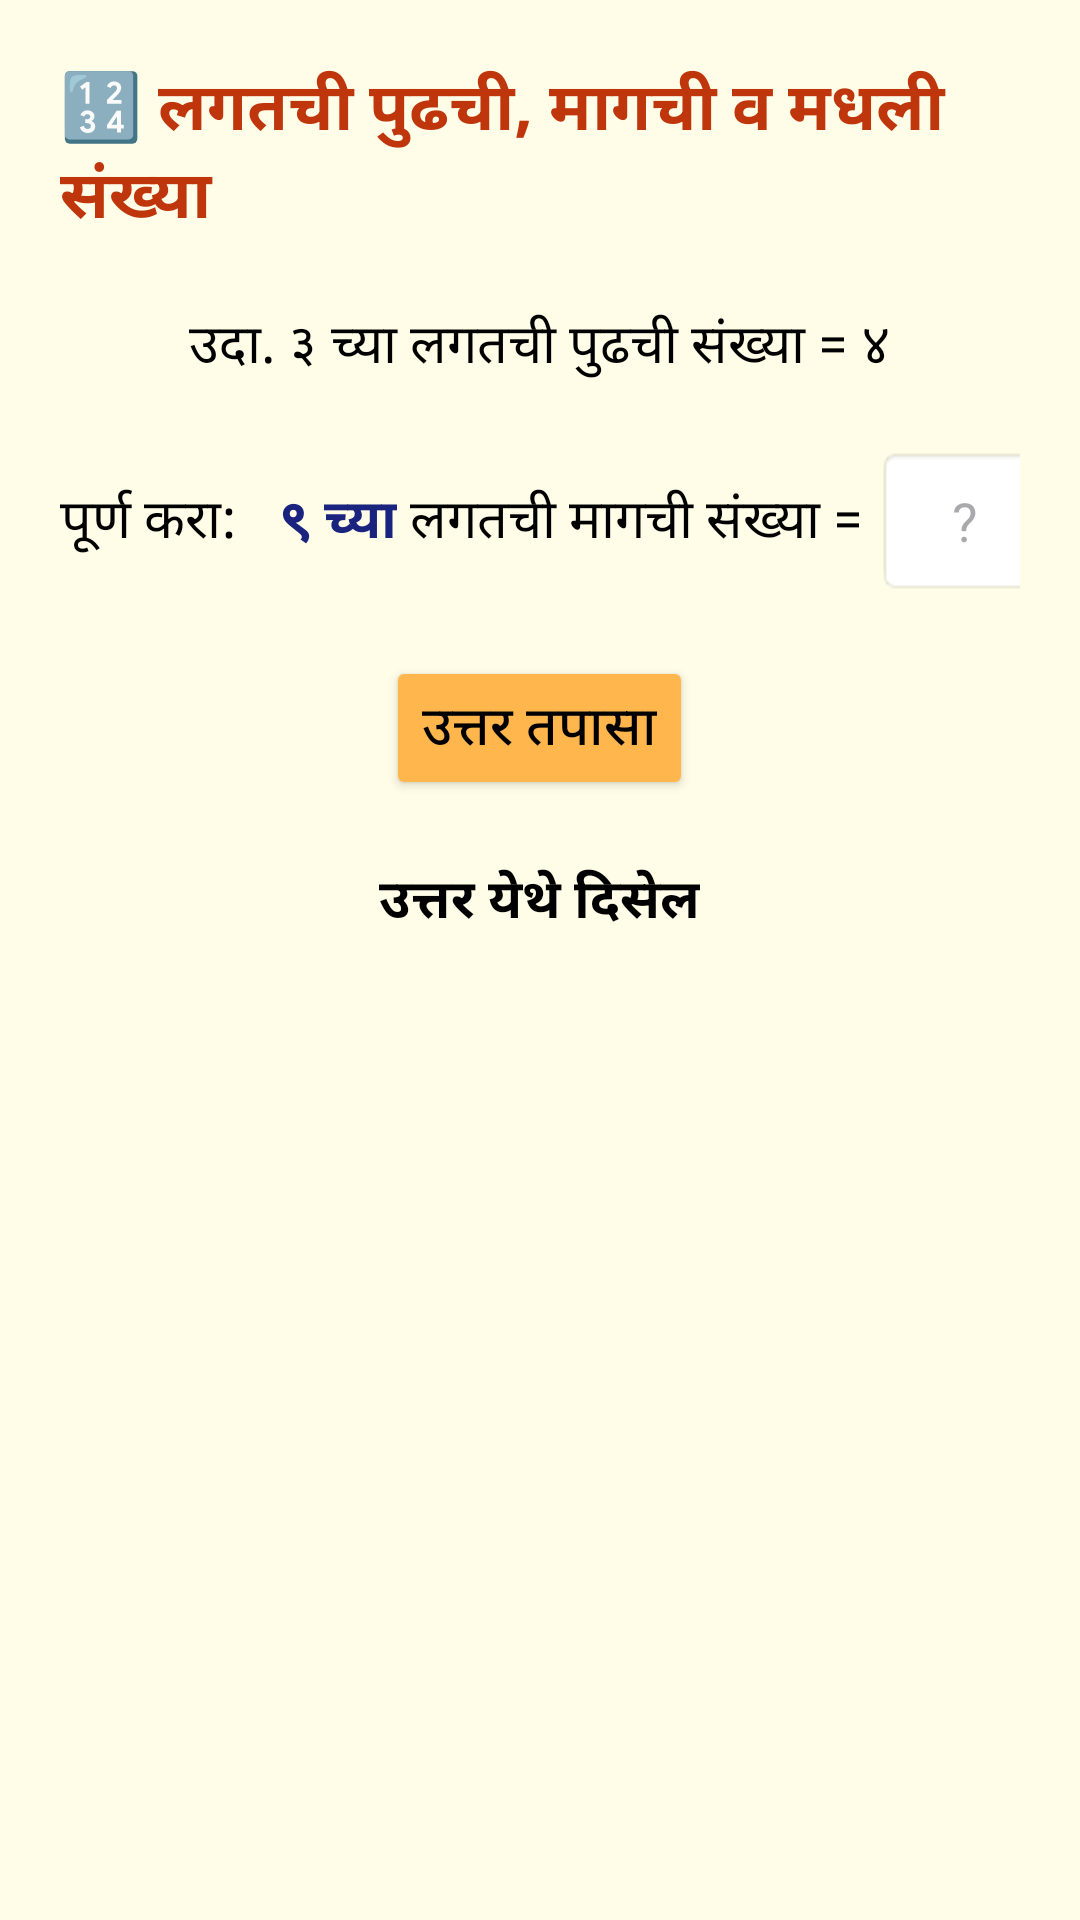

Reconstruct the res/layout file that produces this screen, plus the resources it refers to.
<!-- AndroidManifest.xml: application theme Theme.MATHS -->
<!-- res/layout/activity_next_number.xml -->
<?xml version="1.0" encoding="utf-8"?>
<ScrollView xmlns:android="http://schemas.android.com/apk/res/android"
    android:layout_width="match_parent"
    android:layout_height="match_parent"
    android:background="#FFFDE7">

    <LinearLayout
        android:layout_width="match_parent"
        android:layout_height="wrap_content"
        android:orientation="vertical"
        android:padding="20dp"
        android:gravity="center">

        <TextView
            android:layout_width="wrap_content"
            android:layout_height="wrap_content"
            android:text="🔢 लगतची पुढची, मागची व मधली संख्या"
            android:textSize="22sp"
            android:textStyle="bold"
            android:textColor="#BF360C"
            android:layout_marginBottom="20dp" />

        <TextView
            android:layout_width="wrap_content"
            android:layout_height="wrap_content"
            android:text="उदा. ३ च्या लगतची पुढची संख्या = ४"
            android:textSize="18sp"
            android:layout_marginBottom="20dp"
            android:textColor="#000000" />

        
        <LinearLayout
            android:orientation="horizontal"
            android:layout_width="match_parent"
            android:layout_height="wrap_content"
            android:gravity="center"
            android:layout_marginBottom="20dp">

            <TextView
                android:layout_width="wrap_content"
                android:layout_height="wrap_content"
                android:text="संपूर्ण करा: "
                android:textSize="18sp"
                android:textColor="#000000"
                android:layout_marginEnd="10dp" />

            <TextView
                android:layout_width="wrap_content"
                android:layout_height="wrap_content"
                android:text="९ च्या"
                android:textSize="18sp"
                android:textStyle="bold"
                android:textColor="#1A237E" />

            <TextView
                android:layout_width="wrap_content"
                android:layout_height="wrap_content"
                android:text=" लगतची मागची संख्या = "
                android:textSize="18sp"
                android:textColor="#000000" />

            <EditText
                android:id="@+id/editAnswer"
                android:layout_width="60dp"
                android:layout_height="50sp"
                android:hint="?"
                android:inputType="number"
                android:gravity="center"
                android:textSize="18sp"
                android:background="@android:drawable/editbox_background" />
        </LinearLayout>

        
        <Button
            android:id="@+id/btnCheck"
            android:layout_width="wrap_content"
            android:layout_height="wrap_content"
            android:text="उत्तर तपासा"
            android:textSize="18sp"
            android:layout_marginBottom="20dp"
            android:backgroundTint="#FFB74D"
            android:textColor="#000000" />

        
        <TextView
            android:id="@+id/tvResult"
            android:layout_width="wrap_content"
            android:layout_height="wrap_content"
            android:text="उत्तर येथे दिसेल"
            android:textSize="18sp"
            android:textColor="#000000"
            android:textStyle="bold" />
    </LinearLayout>
</ScrollView>
<!-- resources referenced by this layout -->
<resources>
  <style name="Theme.MATHS" parent="Base.Theme.MATHS" />
  <style name="Base.Theme.MATHS" parent="Theme.Material3.DayNight.NoActionBar">
          
          
      </style>
</resources>
